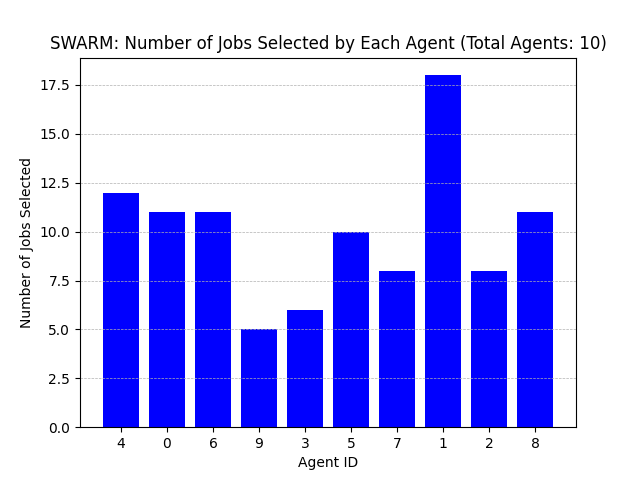

Source data for this figure (header and first rows):
Agent ID, Number of Jobs Selected
4, 12
0, 11
6, 11
9, 5
3, 6
5, 10
7, 8
1, 18
2, 8
8, 11
